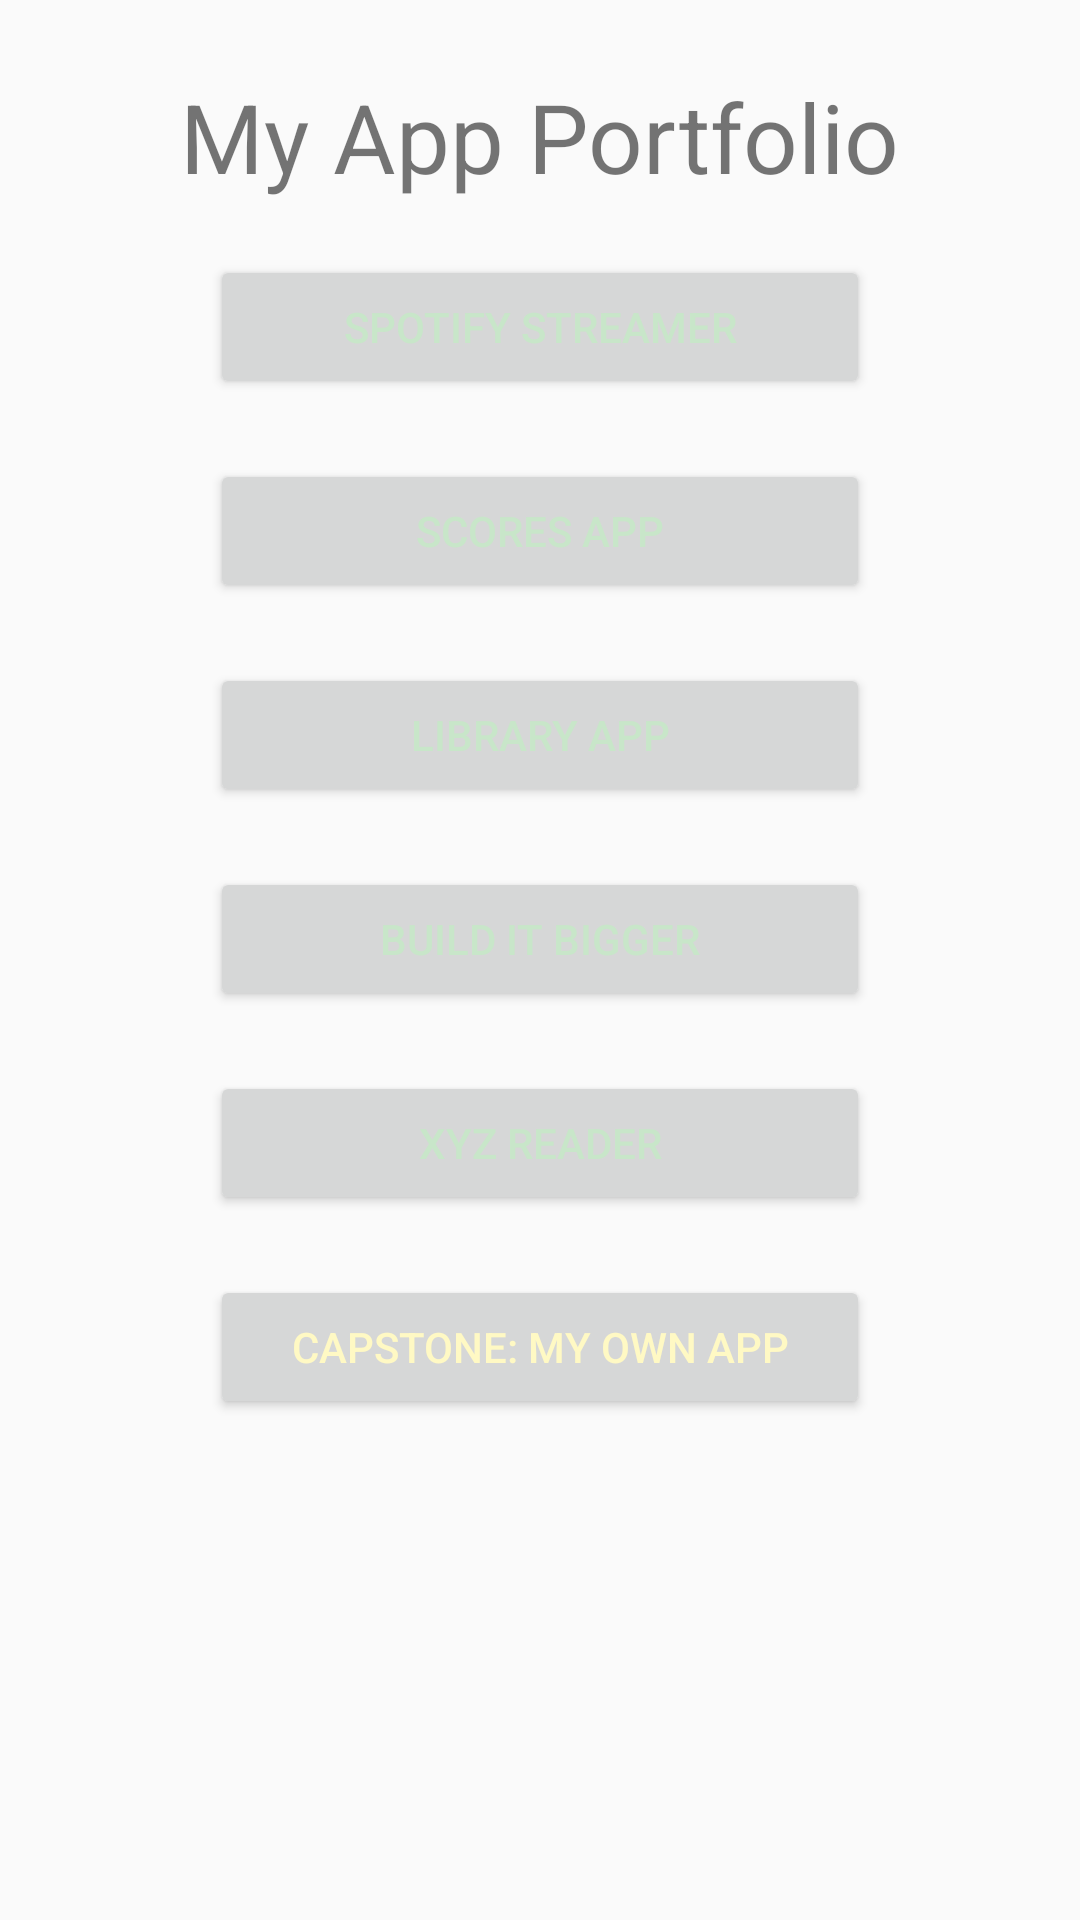

Layout XML and referenced resources for this Android screen:
<!-- AndroidManifest.xml: application theme AppTheme -->
<!-- res/layout/content_main.xml -->
<?xml version="1.0" encoding="utf-8"?>
<LinearLayout xmlns:android="http://schemas.android.com/apk/res/android"
    xmlns:app="http://schemas.android.com/apk/res-auto"
    xmlns:tools="http://schemas.android.com/tools"
    android:orientation="vertical"
    android:layout_width="match_parent"
    android:layout_height="match_parent"
    android:paddingBottom="@dimen/activity_vertical_margin"
    android:paddingLeft="@dimen/activity_horizontal_margin"
    android:paddingRight="@dimen/activity_horizontal_margin"
    android:paddingTop="@dimen/activity_vertical_margin"
    app:layout_behavior="@string/appbar_scrolling_view_behavior"
    tools:context="com.mkd.project0myappportfolio.MainActivity"
    tools:showIn="@layout/activity_main">

    <TextView
        android:layout_width="wrap_content"
        android:layout_height="wrap_content"
        android:layout_marginTop="@dimen/txt_margin_top"
        android:layout_marginBottom="@dimen/txt_margin_bottom"
        android:layout_gravity="center"
        android:text="@string/app_name"
        android:textSize="@dimen/activity_text_size"/>

    <Button
        android:id="@+id/bt_spotify"
        android:layout_width="@dimen/activity_button_width"
        android:layout_marginTop="@dimen/button_margin_top"
        android:layout_marginBottom="@dimen/button_margin_bottom"
        android:layout_height="wrap_content"
        android:layout_gravity="center"
        android:textColor="@color/colorButtonGreenWhite"
        android:text="@string/action_app_spotify"/>

    <Button
        android:id="@+id/bt_scores"
        android:layout_width="@dimen/activity_button_width"
        android:layout_height="wrap_content"
        android:layout_gravity="center"
        android:layout_marginTop="@dimen/button_margin_top"
        android:layout_marginBottom="@dimen/button_margin_bottom"
        android:textColor="@color/colorButtonGreenWhite"
        android:text="@string/action_app_scores"/>

    <Button
        android:id="@+id/bt_library"
        android:layout_width="@dimen/activity_button_width"
        android:layout_marginTop="@dimen/button_margin_top"
        android:layout_marginBottom="@dimen/button_margin_bottom"
        android:layout_height="wrap_content"
        android:layout_gravity="center"
        android:textColor="@color/colorButtonGreenWhite"
        android:text="@string/action_app_library"/>

    <Button
        android:id="@+id/buildIt"
        android:layout_width="@dimen/activity_button_width"
        android:layout_marginTop="@dimen/button_margin_top"
        android:layout_marginBottom="@dimen/button_margin_bottom"
        android:layout_height="wrap_content"
        android:layout_gravity="center"
        android:textColor="@color/colorButtonGreenWhite"
        android:text="@string/action_app_Build_It"/>

    <Button
        android:id="@+id/xyz"
        android:layout_width="@dimen/activity_button_width"
        android:layout_marginTop="@dimen/button_margin_top"
        android:layout_marginBottom="@dimen/button_margin_bottom"
        android:layout_height="wrap_content"
        android:layout_gravity="center"
        android:textColor="@color/colorButtonGreenWhite"
        android:text="@string/action_app_XYZ"/>

    <Button
        android:id="@+id/capStone"
        android:layout_width="@dimen/activity_button_width"
        android:layout_marginTop="@dimen/button_margin_top"
        android:layout_marginBottom="@dimen/button_margin_bottom"
        android:layout_height="wrap_content"
        android:layout_gravity="center"
        android:textColor="@color/colorUdacityWhite"
        android:text="@string/action_app_Capstone"/>

</LinearLayout>
<!-- res/layout/activity_main.xml (included above) -->
<?xml version="1.0" encoding="utf-8"?>
<android.support.design.widget.CoordinatorLayout xmlns:android="http://schemas.android.com/apk/res/android"
    xmlns:app="http://schemas.android.com/apk/res-auto"
    xmlns:tools="http://schemas.android.com/tools"
    android:layout_width="match_parent"
    android:layout_height="match_parent"
    android:fitsSystemWindows="true"
    tools:context="com.mkd.project0myappportfolio.MainActivity">

    <android.support.design.widget.AppBarLayout
        android:layout_width="match_parent"
        android:layout_height="wrap_content"
        android:theme="@style/AppTheme.AppBarOverlay">

        <android.support.v7.widget.Toolbar
            android:id="@+id/toolbar"
            android:layout_width="match_parent"
            android:layout_height="?attr/actionBarSize"
            android:background="?attr/colorPrimary"
            app:popupTheme="@style/AppTheme.PopupOverlay" />

    </android.support.design.widget.AppBarLayout>

    <include layout="@layout/content_main" />


</android.support.design.widget.CoordinatorLayout>
<!-- resources referenced by this layout -->
<resources>
  <color name="colorButtonGreenWhite">#c8e6c9</color>
  <color name="colorUdacityWhite">#fff9c4</color>
  <dimen name="activity_button_width">220dp</dimen>
  <dimen name="activity_horizontal_margin">16dp</dimen>
  <dimen name="activity_text_size">32sp</dimen>
  <dimen name="activity_vertical_margin">16dp</dimen>
  <dimen name="button_margin_bottom">10dp</dimen>
  <dimen name="button_margin_top">10dp</dimen>
  <dimen name="txt_margin_bottom">8dp</dimen>
  <dimen name="txt_margin_top">8dp</dimen>
  <string name="action_app_Build_It">Build It Bigger</string>
  <string name="action_app_Capstone">Capstone: My Own App</string>
  <string name="action_app_XYZ">XYZ Reader</string>
  <string name="action_app_library">Library App</string>
  <string name="action_app_scores">Scores App</string>
  <string name="action_app_spotify">Spotify Streamer</string>
  <string name="app_name">My App Portfolio</string>
  <style name="AppTheme.AppBarOverlay" parent="ThemeOverlay.AppCompat.Dark.ActionBar" />
  <style name="AppTheme.PopupOverlay" parent="ThemeOverlay.AppCompat.Light" />
  <style name="AppTheme" parent="Theme.AppCompat.Light.DarkActionBar">
          
          <item name="colorPrimary">@color/colorPrimary</item>
          <item name="colorPrimaryDark">@color/colorPrimaryDark</item>
          <item name="colorAccent">@color/colorAccent</item>
      </style>
  <color name="colorPrimary">#3F51B5</color>
  <color name="colorPrimaryDark">#303F9F</color>
  <color name="colorAccent">#FF4081</color>
</resources>
